Image classification data set "Dataset" (daffakurnia11/Coffee-Beans-Defect-Classification on GitHub). Class labels (2): defected, undefected.

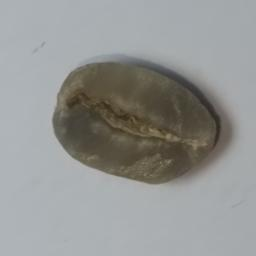
Label: undefected

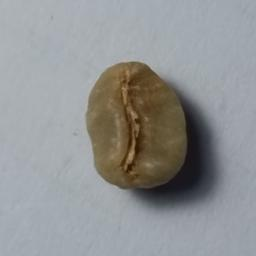
Label: defected

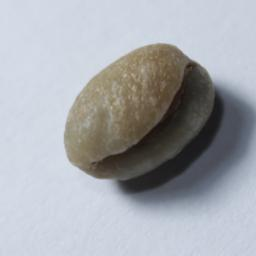
Label: defected

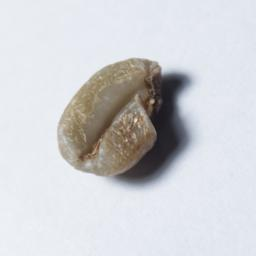
Label: defected

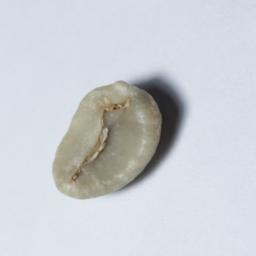
Label: undefected

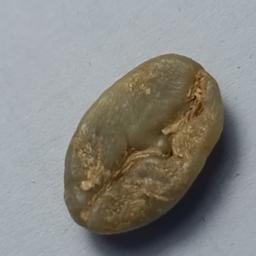
Label: undefected
